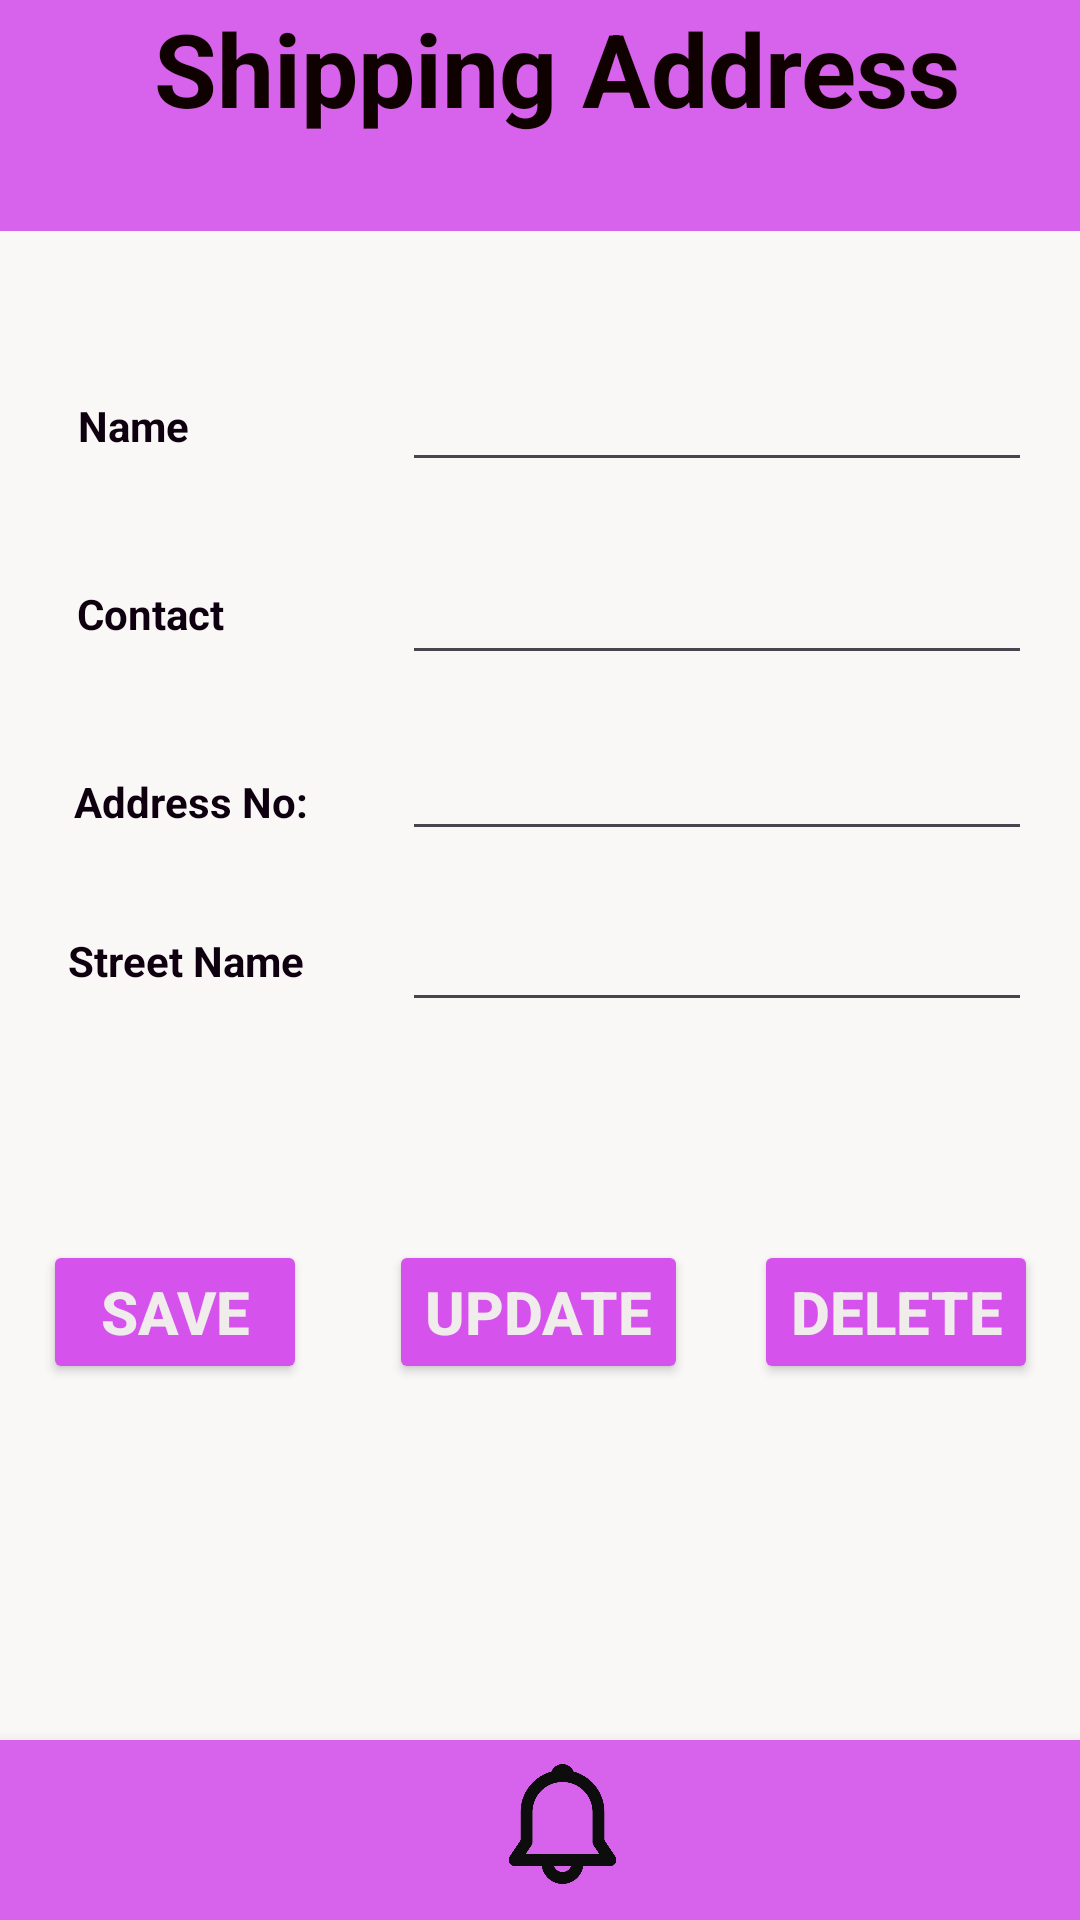

The Android layout XML behind this screen, and the referenced resources:
<!-- AndroidManifest.xml: application theme Theme.Try_Me -->
<!-- res/layout/activity_shipping_address.xml -->
<?xml version="1.0" encoding="utf-8"?>
<androidx.constraintlayout.widget.ConstraintLayout xmlns:android="http://schemas.android.com/apk/res/android"
    xmlns:app="http://schemas.android.com/apk/res-auto"
    xmlns:tools="http://schemas.android.com/tools"
    android:id="@+id/main"
    android:layout_width="match_parent"
    android:layout_height="match_parent"
    android:background="#FAF7F7"
    tools:context=".ShippingAddress">


    <EditText
        android:id="@+id/editTextTextPostalAddress2"
        android:layout_width="wrap_content"
        android:layout_height="wrap_content"
        android:layout_marginEnd="16dp"
        android:ems="10"
        android:inputType="textPostalAddress"
        android:textColor="@color/black"
        app:layout_constraintBottom_toBottomOf="parent"
        app:layout_constraintEnd_toEndOf="parent"
        app:layout_constraintTop_toTopOf="parent" />

    <Button
        android:id="@+id/button16"
        android:layout_width="wrap_content"
        android:layout_height="wrap_content"
        android:backgroundTint="#D652ED"
        android:text="Delete"
        android:textColor="#F0ECEC"
        android:textSize="20sp"
        android:textStyle="bold"
        app:layout_constraintBottom_toBottomOf="parent"
        app:layout_constraintEnd_toEndOf="parent"
        app:layout_constraintHorizontal_bias="0.947"
        app:layout_constraintStart_toStartOf="parent"
        app:layout_constraintTop_toTopOf="parent"
        app:layout_constraintVertical_bias="0.698" />

    <Button
        android:id="@+id/button15"
        android:layout_width="wrap_content"
        android:layout_height="wrap_content"
        android:backgroundTint="#D652ED"
        android:text="Update"
        android:textColor="#F0ECEC"
        android:textSize="20sp"
        android:textStyle="bold"
        app:layout_constraintBottom_toBottomOf="parent"
        app:layout_constraintEnd_toEndOf="parent"
        app:layout_constraintHorizontal_bias="0.498"
        app:layout_constraintStart_toStartOf="parent"
        app:layout_constraintTop_toTopOf="parent"
        app:layout_constraintVertical_bias="0.698" />

    <Button
        android:id="@+id/button14"
        android:layout_width="wrap_content"
        android:layout_height="wrap_content"
        android:backgroundTint="#D652ED"
        android:text="Save"
        android:textColor="#F0ECEC"
        android:textSize="20sp"
        android:textStyle="bold"
        app:layout_constraintBottom_toBottomOf="parent"
        app:layout_constraintEnd_toEndOf="parent"
        app:layout_constraintHorizontal_bias="0.053"
        app:layout_constraintStart_toStartOf="parent"
        app:layout_constraintTop_toTopOf="parent"
        app:layout_constraintVertical_bias="0.698" />

    <TextView
        android:id="@+id/textView21"
        android:layout_width="412dp"
        android:layout_height="77dp"
        android:background="#D762EB"
        android:text="Shipping Address"
        android:textAlignment="center"
        android:textColor="#100101"
        android:textSize="34sp"
        android:textStyle="bold"
        app:layout_constraintBottom_toBottomOf="parent"
        app:layout_constraintEnd_toEndOf="parent"
        app:layout_constraintHorizontal_bias="0.4"
        app:layout_constraintStart_toStartOf="parent"
        app:layout_constraintTop_toTopOf="parent"
        app:layout_constraintVertical_bias="0.0" />


    <TextView
        android:id="@+id/textView25"
        android:layout_width="wrap_content"
        android:layout_height="wrap_content"
        android:text="Name"
        android:textColor="#0F000F"
        android:textStyle="bold"
        app:layout_constraintBottom_toBottomOf="parent"
        app:layout_constraintEnd_toEndOf="parent"
        app:layout_constraintHorizontal_bias="0.08"
        app:layout_constraintStart_toStartOf="parent"
        app:layout_constraintTop_toTopOf="parent"
        app:layout_constraintVertical_bias="0.213" />

    <TextView
        android:id="@+id/textView26"
        android:layout_width="wrap_content"
        android:layout_height="wrap_content"
        android:text="Contact"
        android:textColor="#0F000F"
        android:textStyle="bold"
        app:layout_constraintBottom_toBottomOf="parent"
        app:layout_constraintEnd_toEndOf="parent"
        app:layout_constraintHorizontal_bias="0.083"
        app:layout_constraintStart_toStartOf="parent"
        app:layout_constraintTop_toTopOf="parent"
        app:layout_constraintVertical_bias="0.314" />

    <TextView
        android:id="@+id/textView27"
        android:layout_width="wrap_content"
        android:layout_height="wrap_content"
        android:text="Address No:"
        android:textColor="#0F000F"
        android:textStyle="bold"
        app:layout_constraintBottom_toBottomOf="parent"
        app:layout_constraintEnd_toEndOf="parent"
        app:layout_constraintHorizontal_bias="0.087"
        app:layout_constraintStart_toStartOf="parent"
        app:layout_constraintTop_toTopOf="parent"
        app:layout_constraintVertical_bias="0.415" />

    <TextView
        android:id="@+id/textView28"
        android:layout_width="wrap_content"
        android:layout_height="wrap_content"
        android:text="Street Name"
        android:textColor="#0F000F"
        android:textStyle="bold"
        app:layout_constraintBottom_toBottomOf="parent"
        app:layout_constraintEnd_toEndOf="parent"
        app:layout_constraintHorizontal_bias="0.081"
        app:layout_constraintStart_toStartOf="parent"
        app:layout_constraintTop_toTopOf="parent" />

    <EditText
        android:id="@+id/editTextText5"
        android:layout_width="wrap_content"
        android:layout_height="40dp"
        android:layout_marginEnd="16dp"
        android:ems="10"
        android:inputType="text"
        android:textColor="@color/black"
        app:layout_constraintBottom_toBottomOf="parent"
        app:layout_constraintEnd_toEndOf="parent"
        app:layout_constraintTop_toTopOf="parent"
        app:layout_constraintVertical_bias="0.201" />

    <LinearLayout
        android:id="@+id/footer_layout"
        android:layout_width="match_parent"
        android:layout_height="60dp"
        android:background="#D762EB"
        android:elevation="8dp"
        android:orientation="horizontal"
        android:padding="8dp"
        app:layout_constraintBottom_toBottomOf="parent"
        app:layout_constraintEnd_toEndOf="parent"
        app:layout_constraintHorizontal_bias="1.0"
        app:layout_constraintStart_toStartOf="parent"
        app:layout_constraintTop_toTopOf="parent"
        app:layout_constraintVertical_bias="1.0">

        <ImageButton
            android:id="@+id/imageButton7"
            android:layout_width="96dp"
            android:layout_height="40dp"
            android:background="#D762EB"
            android:scaleType="fitCenter"
            app:layout_constraintBottom_toBottomOf="parent"
            app:layout_constraintEnd_toEndOf="parent"
            app:layout_constraintHorizontal_bias="0.08"
            app:layout_constraintStart_toStartOf="parent"
            app:layout_constraintTop_toBottomOf="@+id/viewFlipper"
            app:layout_constraintVertical_bias="0.794"
            app:srcCompat="@drawable/img4" />

        <ImageButton
            android:id="@+id/imageButton12"
            android:layout_width="167dp"
            android:layout_height="40dp"
            android:background="#D762EB"
            android:scaleType="fitCenter"
            app:layout_constraintBottom_toBottomOf="parent"
            app:layout_constraintEnd_toEndOf="parent"
            app:layout_constraintHorizontal_bias="0.959"
            app:layout_constraintStart_toStartOf="parent"
            app:layout_constraintTop_toBottomOf="@+id/viewFlipper"
            app:layout_constraintVertical_bias="0.794"
            app:srcCompat="@drawable/img3" />

        <ImageButton
            android:id="@+id/imageButton10"
            android:layout_width="138dp"
            android:layout_height="40dp"
            android:layout_marginBottom="44dp"
            android:background="#D762EB"
            android:scaleType="fitCenter"
            app:srcCompat="@drawable/img7" />

    </LinearLayout>

    <EditText
        android:id="@+id/editTextPhone2"
        android:layout_width="wrap_content"
        android:layout_height="wrap_content"
        android:layout_marginEnd="16dp"
        android:ems="10"
        android:inputType="phone"
        android:textColor="@color/black"
        app:layout_constraintBottom_toBottomOf="parent"
        app:layout_constraintEnd_toEndOf="parent"
        app:layout_constraintTop_toTopOf="parent"
        app:layout_constraintVertical_bias="0.307" />

    <EditText
        android:id="@+id/editTextTextPostalAddress"
        android:layout_width="wrap_content"
        android:layout_height="wrap_content"
        android:layout_marginEnd="16dp"
        android:ems="10"
        android:inputType="textPostalAddress"
        android:textColor="@color/black"
        app:layout_constraintBottom_toBottomOf="parent"
        app:layout_constraintEnd_toEndOf="parent"
        app:layout_constraintTop_toTopOf="parent"
        app:layout_constraintVertical_bias="0.405" />


</androidx.constraintlayout.widget.ConstraintLayout>
<!-- resources referenced by this layout -->
<resources>
  <!-- drawable img3: png bitmap (drawable, 41891 bytes) -->
  <style name="Theme.Try_Me" parent="Base.Theme.Try_Me" />
  <style name="Base.Theme.Try_Me" parent="Theme.Material3.DayNight.NoActionBar">
          
          
      </style>
  <!-- not gathered from this repository: default colours our renderer supplied (Android Studio template values) -->
  <color name="black">#FF000000</color>
</resources>
